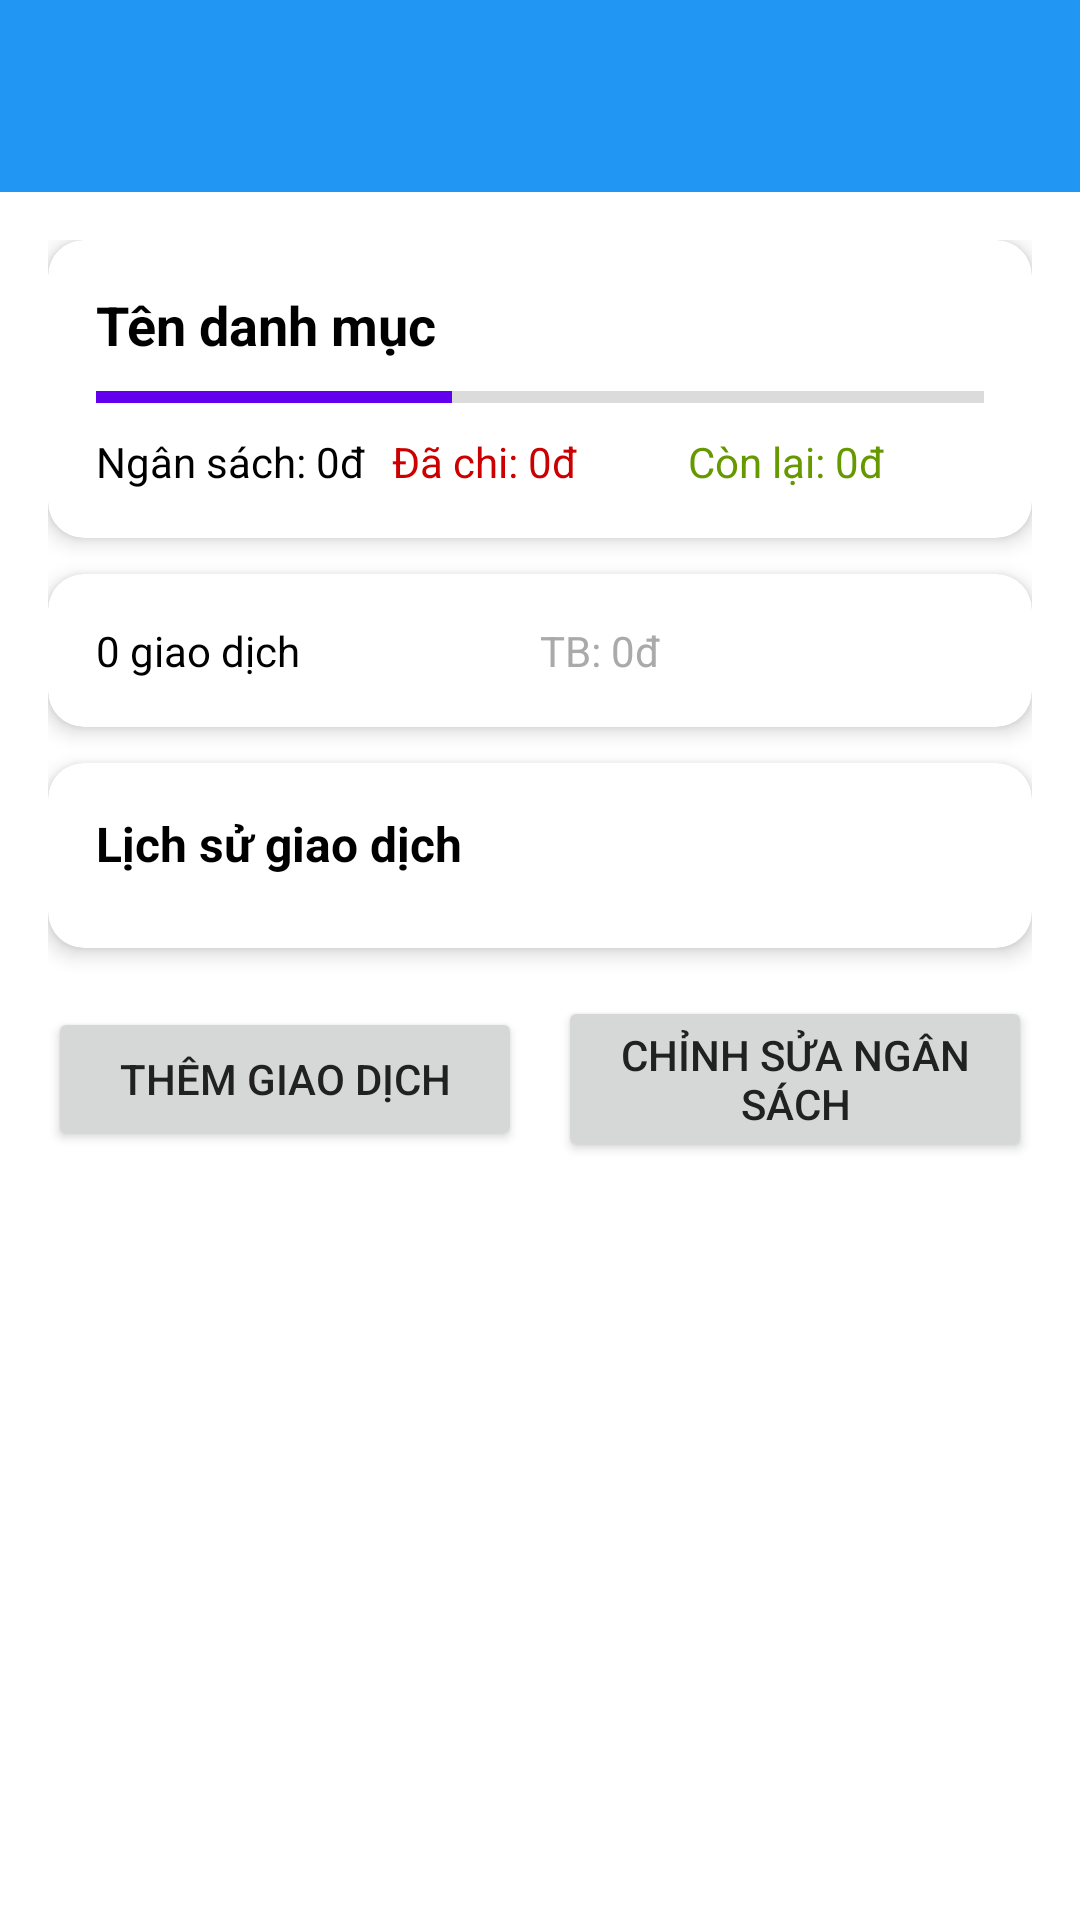

This screen was rendered from an Android layout file. Write that file and the resources it references.
<!-- AndroidManifest.xml: application theme Theme.MoneyMasterPro -->
<!-- res/layout/activity_category_detail.xml -->
<?xml version="1.0" encoding="utf-8"?>
<LinearLayout xmlns:android="http://schemas.android.com/apk/res/android"
    xmlns:app="http://schemas.android.com/apk/res-auto"
    android:orientation="vertical"
    android:layout_width="match_parent"
    android:layout_height="match_parent"
    android:background="@android:color/background_light">

    
    <androidx.appcompat.widget.Toolbar
        android:id="@+id/toolbar"
        android:layout_width="match_parent"
        android:layout_height="?attr/actionBarSize"
        android:background="?attr/colorPrimary"
        android:theme="@style/ThemeOverlay.AppCompat.Dark.ActionBar"
        app:titleTextColor="@android:color/white" />

    <ScrollView
        android:layout_width="match_parent"
        android:layout_height="match_parent"
        android:fillViewport="true">

        <LinearLayout
            android:orientation="vertical"
            android:padding="16dp"
            android:layout_width="match_parent"
            android:layout_height="wrap_content">

            
            <androidx.cardview.widget.CardView
                android:id="@+id/card_budget_overview"
                android:layout_width="match_parent"
                android:layout_height="wrap_content"
                android:layout_marginBottom="12dp"
                app:cardCornerRadius="12dp"
                app:cardElevation="4dp">

                <LinearLayout
                    android:orientation="vertical"
                    android:padding="16dp"
                    android:layout_width="match_parent"
                    android:layout_height="wrap_content">

                    <TextView
                        android:id="@+id/tv_category_name"
                        android:layout_width="wrap_content"
                        android:layout_height="wrap_content"
                        android:text="Tên danh mục"
                        android:textSize="18sp"
                        android:textStyle="bold"
                        android:textColor="@android:color/black" />

                    <ProgressBar
                        android:id="@+id/pb_budget_progress"
                        style="?android:attr/progressBarStyleHorizontal"
                        android:layout_width="match_parent"
                        android:layout_height="8dp"
                        android:progress="40"
                        android:max="100"
                        android:progressTint="@color/purple_500"
                        android:layout_marginTop="8dp"
                        android:layout_marginBottom="8dp"/>

                    <LinearLayout
                        android:orientation="horizontal"
                        android:layout_width="match_parent"
                        android:layout_height="wrap_content"
                        android:weightSum="3">

                        <TextView
                            android:id="@+id/tv_budget_amount"
                            android:layout_weight="1"
                            android:layout_width="0dp"
                            android:layout_height="wrap_content"
                            android:text="Ngân sách: 0đ"
                            android:textColor="@android:color/black"
                            android:textSize="14sp" />

                        <TextView
                            android:id="@+id/tv_spent_amount"
                            android:layout_weight="1"
                            android:layout_width="0dp"
                            android:layout_height="wrap_content"
                            android:text="Đã chi: 0đ"
                            android:textColor="@android:color/holo_red_dark"
                            android:textSize="14sp" />

                        <TextView
                            android:id="@+id/tv_remaining_amount"
                            android:layout_weight="1"
                            android:layout_width="0dp"
                            android:layout_height="wrap_content"
                            android:text="Còn lại: 0đ"
                            android:textColor="@android:color/holo_green_dark"
                            android:textSize="14sp" />
                    </LinearLayout>
                </LinearLayout>
            </androidx.cardview.widget.CardView>

            
            <androidx.cardview.widget.CardView
                android:id="@+id/card_transaction_stats"
                android:layout_width="match_parent"
                android:layout_height="wrap_content"
                android:layout_marginBottom="12dp"
                app:cardCornerRadius="12dp"
                app:cardElevation="4dp">

                <LinearLayout
                    android:orientation="horizontal"
                    android:padding="16dp"
                    android:layout_width="match_parent"
                    android:layout_height="wrap_content"
                    android:weightSum="2">

                    <TextView
                        android:id="@+id/tv_transaction_count"
                        android:layout_weight="1"
                        android:layout_width="0dp"
                        android:layout_height="wrap_content"
                        android:text="0 giao dịch"
                        android:textSize="14sp"
                        android:textColor="@android:color/black" />

                    <TextView
                        android:id="@+id/tv_average_per_transaction"
                        android:layout_weight="1"
                        android:layout_width="0dp"
                        android:layout_height="wrap_content"
                        android:text="TB: 0đ"
                        android:textSize="14sp"
                        android:textColor="@android:color/darker_gray" />
                </LinearLayout>
            </androidx.cardview.widget.CardView>

            
            <androidx.cardview.widget.CardView
                android:id="@+id/card_transaction_history"
                android:layout_width="match_parent"
                android:layout_height="wrap_content"
                app:cardCornerRadius="12dp"
                app:cardElevation="4dp">

                <LinearLayout
                    android:orientation="vertical"
                    android:padding="16dp"
                    android:layout_width="match_parent"
                    android:layout_height="wrap_content">

                    <TextView
                        android:layout_width="wrap_content"
                        android:layout_height="wrap_content"
                        android:text="Lịch sử giao dịch"
                        android:textSize="16sp"
                        android:textStyle="bold"
                        android:textColor="@android:color/black"/>

                    <androidx.recyclerview.widget.RecyclerView
                        android:id="@+id/rv_transactions"
                        android:layout_width="match_parent"
                        android:layout_height="wrap_content"
                        android:nestedScrollingEnabled="false"
                        android:overScrollMode="never"
                        android:layout_marginTop="8dp"/>
                </LinearLayout>
            </androidx.cardview.widget.CardView>

            
            <LinearLayout
                android:id="@+id/layout_no_transactions"
                android:layout_width="match_parent"
                android:layout_height="wrap_content"
                android:orientation="vertical"
                android:gravity="center"
                android:padding="32dp"
                android:visibility="gone">

                <TextView
                    android:layout_width="wrap_content"
                    android:layout_height="wrap_content"
                    android:text="Chưa có giao dịch nào"
                    android:textSize="16sp"
                    android:textColor="@android:color/darker_gray"/>
            </LinearLayout>

            
            <LinearLayout
                android:orientation="horizontal"
                android:layout_width="match_parent"
                android:layout_height="wrap_content"
                android:gravity="center"
                android:layout_marginTop="16dp">

                <Button
                    android:id="@+id/btn_add_transaction"
                    android:layout_width="0dp"
                    android:layout_weight="1"
                    android:layout_height="wrap_content"
                    android:text="Thêm giao dịch"/>

                <Space
                    android:layout_width="12dp"
                    android:layout_height="match_parent"/>

                <Button
                    android:id="@+id/btn_edit_budget"
                    android:layout_width="0dp"
                    android:layout_weight="1"
                    android:layout_height="wrap_content"
                    android:text="Chỉnh sửa ngân sách"/>
            </LinearLayout>

        </LinearLayout>
    </ScrollView>
</LinearLayout>
<!-- resources referenced by this layout -->
<resources>
  <color name="purple_500">#6200EE</color>
  <style name="Theme.MoneyMasterPro" parent="Base.Theme.MoneyMasterPro" />
  <style name="Base.Theme.MoneyMasterPro" parent="Theme.Material3.DayNight.NoActionBar">
          
          <item name="colorPrimary">@color/primary</item>
          <item name="colorPrimaryVariant">@color/primary_dark</item>
          <item name="colorOnPrimary">@android:color/white</item>
  
          
          <item name="colorSecondary">@color/secondary</item>
          <item name="colorSecondaryVariant">@color/secondary_dark</item>
          <item name="colorOnSecondary">@android:color/white</item>
  
          
          <item name="android:colorBackground">@color/background</item>
          <item name="colorSurface">@color/surface</item>
          <item name="colorOnBackground">@color/text_primary</item>
          <item name="colorOnSurface">@color/text_primary</item>
  
          
          <item name="android:statusBarColor">@color/primary_dark</item>
          <item name="android:windowLightStatusBar">false</item>
  
          
          <item name="android:textColorPrimary">@color/text_primary</item>
          <item name="android:textColorSecondary">@color/text_secondary</item>
          <item name="android:textColorHint">@color/text_hint</item>
  
          
          <item name="materialButtonStyle">@style/Widget.MoneyMasterPro.Button</item>
          <item name="textInputStyle">@style/Widget.MoneyMasterPro.TextInputLayout</item>
      </style>
  <color name="primary">#2196F3</color>
  <color name="primary_dark">#1976D2</color>
  <color name="secondary">#FF9800</color>
  <color name="secondary_dark">#F57C00</color>
  <color name="background">#FAFAFA</color>
  <color name="surface">#FFFFFF</color>
  <color name="text_primary">#212121</color>
  <color name="text_secondary">#757575</color>
  <color name="text_hint">#BDBDBD</color>
  <style name="Widget.MoneyMasterPro.Button" parent="Widget.Material3.Button">
          <item name="android:textStyle">bold</item>
          <item name="android:textSize">16sp</item>
          <item name="cornerRadius">28dp</item>
          <item name="android:minHeight">56dp</item>
          <item name="backgroundTint">@color/primary</item>
      </style>
  <style name="Widget.MoneyMasterPro.TextInputLayout" parent="Widget.Material3.TextInputLayout.OutlinedBox">
          <item name="boxCornerRadiusTopStart">12dp</item>
          <item name="boxCornerRadiusTopEnd">12dp</item>
          <item name="boxCornerRadiusBottomStart">12dp</item>
          <item name="boxCornerRadiusBottomEnd">12dp</item>
          <item name="boxStrokeColor">@color/primary</item>
          <item name="hintTextColor">@color/primary</item>
      </style>
</resources>
